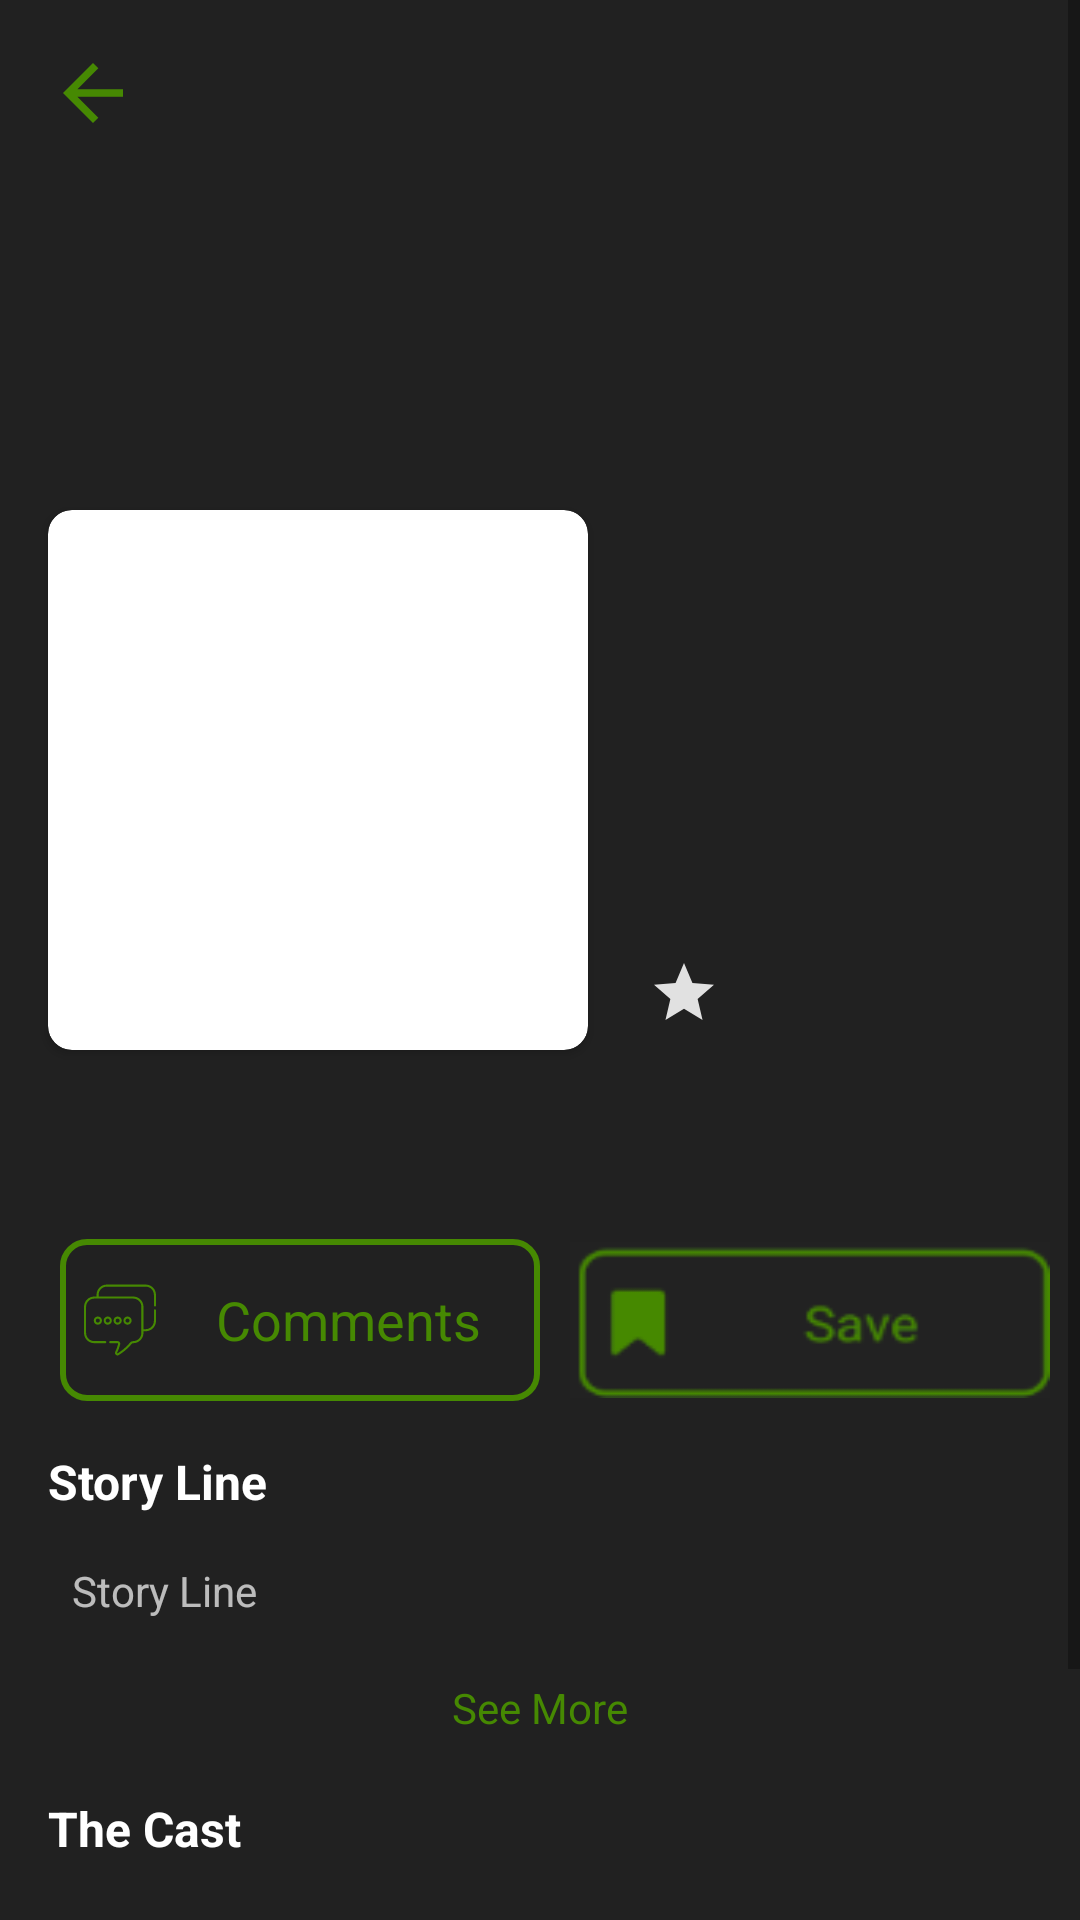

Reconstruct the res/layout file that produces this screen, plus the resources it refers to.
<!-- AndroidManifest.xml: application theme Theme.Movies -->
<!-- res/layout/fragment_detail.xml -->
<?xml version="1.0" encoding="utf-8"?>
<ScrollView xmlns:android="http://schemas.android.com/apk/res/android"
    xmlns:app="http://schemas.android.com/apk/res-auto"
    xmlns:tools="http://schemas.android.com/tools"
    android:background="@color/black_lighter"
    android:layout_width="match_parent"
    android:layout_height="match_parent">

    <androidx.constraintlayout.widget.ConstraintLayout
        android:layout_width="match_parent"
        android:layout_height="match_parent"
        android:background="@color/black_lighter"
        android:paddingBottom="36dp"
        tools:context=".ui.fragment.detail.detail.DetailFragment"
        tools:ignore="ScrollViewSize">

        <ImageView
            android:id="@+id/detail_big_image_iv"
            android:layout_width="match_parent"
            android:layout_height="260dp"
            android:adjustViewBounds="true"
            android:scaleType="fitXY"
            app:layout_constraintEnd_toEndOf="parent"
            app:layout_constraintStart_toStartOf="parent"
            app:layout_constraintTop_toTopOf="parent"
            tools:ignore = "ContentDescription"/>

        <ImageView
            android:id="@+id/detail_back_iv"
            android:layout_width="wrap_content"
            android:layout_height="wrap_content"
            android:layout_margin="16dp"
            android:src="@drawable/ic_back"
            app:layout_constraintStart_toStartOf="parent"
            app:layout_constraintTop_toTopOf="parent"
            app:tint="@color/green"
            tools:ignore = "ContentDescription"/>

        <androidx.cardview.widget.CardView
            android:id="@+id/cardView"
            android:layout_width="180dp"
            android:layout_height="180dp"
            android:layout_marginStart="16dp"
            android:layout_marginTop="124dp"
            app:cardCornerRadius="8dp"
            app:cardElevation="2dp"
            app:layout_constraintStart_toStartOf="parent"
            app:layout_constraintTop_toBottomOf="@+id/detail_back_iv">

            <ImageView
                android:id="@+id/detail_small_image_iv"
                android:layout_width="match_parent"
                android:layout_height="match_parent"
                android:adjustViewBounds="true"
                android:scaleType="fitXY"
                tools:ignore = "ContentDescription"/>

        </androidx.cardview.widget.CardView>

        <TextView
            android:id="@+id/detail_movie_name_tv"
            android:layout_width="wrap_content"
            android:layout_height="wrap_content"
            android:layout_marginStart="16dp"
            android:layout_marginTop="110dp"
            android:textColor="@color/white"
            android:textSize="20sp"
            app:layout_constraintStart_toEndOf="@+id/cardView"
            app:layout_constraintTop_toTopOf="@+id/cardView"
            tools:text="@string/home_title_popular" />

        <TextView
            android:id="@+id/detail_rate_tv"
            android:layout_width="wrap_content"
            android:layout_height="wrap_content"
            android:layout_marginStart="16dp"
            android:layout_marginTop="8dp"
            android:drawablePadding="8dp"
            android:padding="4dp"
            android:textColor="@color/white_second"
            android:textSize="16sp"
            app:layout_constraintStart_toEndOf="@+id/cardView"
            app:layout_constraintTop_toBottomOf="@+id/detail_movie_name_tv"
            tools:text="@string/home_title_popular"
            app:drawableStartCompat="@drawable/ic_baseline_star_24" />

        <TextView
            android:id="@+id/detail_director_name_tv"
            android:layout_width="wrap_content"
            android:layout_height="wrap_content"
            android:layout_margin="16dp"
            android:maxLines="2"
            android:textColor="@color/white_second"
            android:textSize="20sp"
            app:layout_constraintStart_toStartOf="parent"
            app:layout_constraintTop_toBottomOf="@+id/cardView"
            tools:text="@string/home_title_popular" />

        <TextView
            android:id="@+id/detail_comments_btn_tv"
            android:layout_width="160dp"
            android:layout_height="54dp"
            android:layout_margin="20dp"
            android:background="@drawable/second_button_shape"
            android:gravity="center"
            android:paddingStart="8dp"
            android:text="@string/detail_see_comments"
            android:textColor="@color/green"
            android:textSize="18sp"
            app:drawableStartCompat="@drawable/ic_comments"
            app:layout_constraintStart_toStartOf="parent"
            app:layout_constraintTop_toBottomOf="@+id/detail_director_name_tv" />

        <androidx.appcompat.widget.AppCompatToggleButton
            android:id="@+id/detail_save_btn_tg"
            android:layout_width="160dp"
            android:layout_height="52dp"
            android:layout_margin="20dp"
            android:background="@drawable/detail_save_selector"
            android:text=""
            android:textOff=""
            android:textOn=""
            app:layout_constraintBottom_toBottomOf="@+id/detail_comments_btn_tv"
            app:layout_constraintEnd_toEndOf="parent"
            app:layout_constraintStart_toEndOf="@+id/detail_comments_btn_tv"
            app:layout_constraintTop_toTopOf="@+id/detail_comments_btn_tv" />

        <TextView
            android:id="@+id/detail_story_line_title_tv"
            android:layout_width="wrap_content"
            android:layout_height="wrap_content"
            android:layout_margin="16dp"
            android:text="@string/detail_story_title"
            android:textColor="@color/white"
            android:textSize="16sp"
            android:textStyle="bold"
            app:layout_constraintStart_toStartOf="parent"
            app:layout_constraintTop_toBottomOf="@+id/detail_comments_btn_tv" />

        <TextView
            android:id="@+id/detail_desc_tv"
            android:layout_width="match_parent"
            android:layout_height="wrap_content"
            android:layout_marginTop="8dp"
            android:layout_marginEnd="16dp"
            android:layout_marginStart="16dp"
            android:ellipsize="end"
            android:maxLines="1"
            android:padding="8dp"
            android:text="@string/detail_story_title"
            android:textColor="@color/white_second"
            android:textSize="14sp"
            app:layout_constraintEnd_toEndOf="parent"
            app:layout_constraintHorizontal_bias="0.0"
            app:layout_constraintStart_toStartOf="@+id/detail_story_line_title_tv"
            app:layout_constraintTop_toBottomOf="@+id/detail_story_line_title_tv" />

        <TextView
            android:id="@+id/detail_see_more_tv"
            android:layout_width="wrap_content"
            android:layout_height="wrap_content"
            android:layout_marginTop="8dp"
            android:layout_marginBottom="8dp"
            android:padding="4dp"
            android:text="@string/detail_see_more"
            android:textColor="@color/green"
            android:textSize="14sp"
            app:layout_constraintEnd_toEndOf="parent"
            app:layout_constraintStart_toStartOf="parent"
            app:layout_constraintTop_toBottomOf="@+id/detail_desc_tv" />

        <TextView
            android:id="@+id/detail_cast_title_tv"
            android:layout_width="wrap_content"
            android:layout_height="wrap_content"
            android:layout_margin="16dp"
            android:text="@string/detail_cast_title"
            android:textColor="@color/white"
            android:textSize="16sp"
            android:textStyle="bold"
            app:layout_constraintStart_toStartOf="parent"
            app:layout_constraintTop_toBottomOf="@+id/detail_see_more_tv" />

        <androidx.recyclerview.widget.RecyclerView
            android:id="@+id/detail_cast_rv"
            android:layout_width="match_parent"
            android:layout_height="wrap_content"
            android:layout_marginTop="8dp"
            android:padding="2dp"
            app:layout_constraintEnd_toEndOf="parent"
            app:layout_constraintStart_toStartOf="parent"
            app:layout_constraintTop_toBottomOf="@+id/detail_cast_title_tv" />

        <ProgressBar
            android:id="@+id/detail_progress"
            android:layout_width="wrap_content"
            android:layout_height="wrap_content"
            android:layout_marginBottom="158dp"
            app:layout_constraintBottom_toBottomOf="@+id/detail_cast_rv"
            app:layout_constraintEnd_toEndOf="parent"
            app:layout_constraintStart_toStartOf="parent"
            app:layout_constraintTop_toTopOf="@+id/detail_cast_rv" />

        <TextView
            android:id="@+id/detail_trailer_tv"
            android:layout_width="match_parent"
            android:layout_height="52dp"
            android:layout_marginStart="36dp"
            android:layout_marginTop="16dp"
            android:layout_marginEnd="36dp"
            android:layout_marginBottom="16dp"
            android:background="@drawable/main_button_shape"
            android:gravity="center"
            android:text="@string/detail_trailer"
            android:textColor="@color/white"
            android:textSize="20sp"
            app:layout_constraintTop_toBottomOf="@id/detail_cast_rv" />

    </androidx.constraintlayout.widget.ConstraintLayout>
</ScrollView>
<!-- resources referenced by this layout -->
<resources>
  <color name="black_lighter">#212121</color>
  <color name="green">#468902</color>
  <color name="white">#FFFFFFFF</color>
  <color name="white_second">#B3FFFFFF</color>
  <!-- drawable detail_save_selector (drawable) -->
  <?xml version="1.0" encoding="utf-8"?>
  <selector xmlns:android="http://schemas.android.com/apk/res/android">
  
      <item android:state_checked="true" android:drawable="@drawable/save"/>
      <item android:state_checked="false" android:drawable="@drawable/notsave"/>
  
  </selector>
  <!-- drawable ic_back (drawable) -->
  <vector xmlns:android="http://schemas.android.com/apk/res/android"
      android:width="30dp"
      android:height="30dp"
      android:viewportWidth="24"
      android:viewportHeight="24"
      android:tint="?attr/colorControlNormal">
    <path
        android:fillColor="@android:color/white"
        android:pathData="M20,11H7.83l5.59,-5.59L12,4l-8,8 8,8 1.41,-1.41L7.83,13H20v-2z"/>
  </vector>
  <!-- drawable ic_baseline_star_24 (drawable) -->
  <vector android:height="24dp" android:tint="#E1E1E1"
      android:viewportHeight="24" android:viewportWidth="24"
      android:width="24dp" xmlns:android="http://schemas.android.com/apk/res/android">
      <path android:fillColor="@android:color/white" android:pathData="M12,17.27L18.18,21l-1.64,-7.03L22,9.24l-7.19,-0.61L12,2 9.19,8.63 2,9.24l5.46,4.73L5.82,21z"/>
  </vector>
  <!-- drawable ic_comments: vector/xml drawable (drawable, 3057 chars, omitted) -->
  <!-- drawable main_button_shape (drawable) -->
  <?xml version="1.0" encoding="utf-8"?>
  <shape xmlns:android="http://schemas.android.com/apk/res/android">
      <solid android:color="@color/green"/>
      <corners android:radius="24dp"/>
  
  </shape>
  <!-- drawable second_button_shape (drawable) -->
  <?xml version="1.0" encoding="utf-8"?>
  <shape xmlns:android="http://schemas.android.com/apk/res/android">
      <stroke
          android:width="2dp"
          android:color="@color/green" />
      <corners android:radius="8dp" />
  </shape>
  <string name="detail_cast_title">The Cast</string>
  <string name="detail_see_comments">Comments</string>
  <string name="detail_see_more">See More</string>
  <string name="detail_story_title">Story Line</string>
  <string name="detail_trailer">Watch Trailers</string>
  <string name="home_title_popular">Popular</string>
  <style name="Theme.Movies" parent="Theme.MaterialComponents.DayNight.NoActionBar">
          
          <item name="colorPrimary">@color/black_lighter</item>
          <item name="colorPrimaryVariant">@color/black_lighter</item>
          <item name="colorOnPrimary">@color/white</item>
          <item name="colorSecondary">@color/green</item>
  
          <item name="android:statusBarColor" tools:targetApi="l">?attr/colorPrimaryVariant</item>
      </style>
  <!-- drawable save: png bitmap (drawable, 2013 bytes) -->
  <!-- drawable notsave: png bitmap (drawable, 2403 bytes) -->
</resources>
